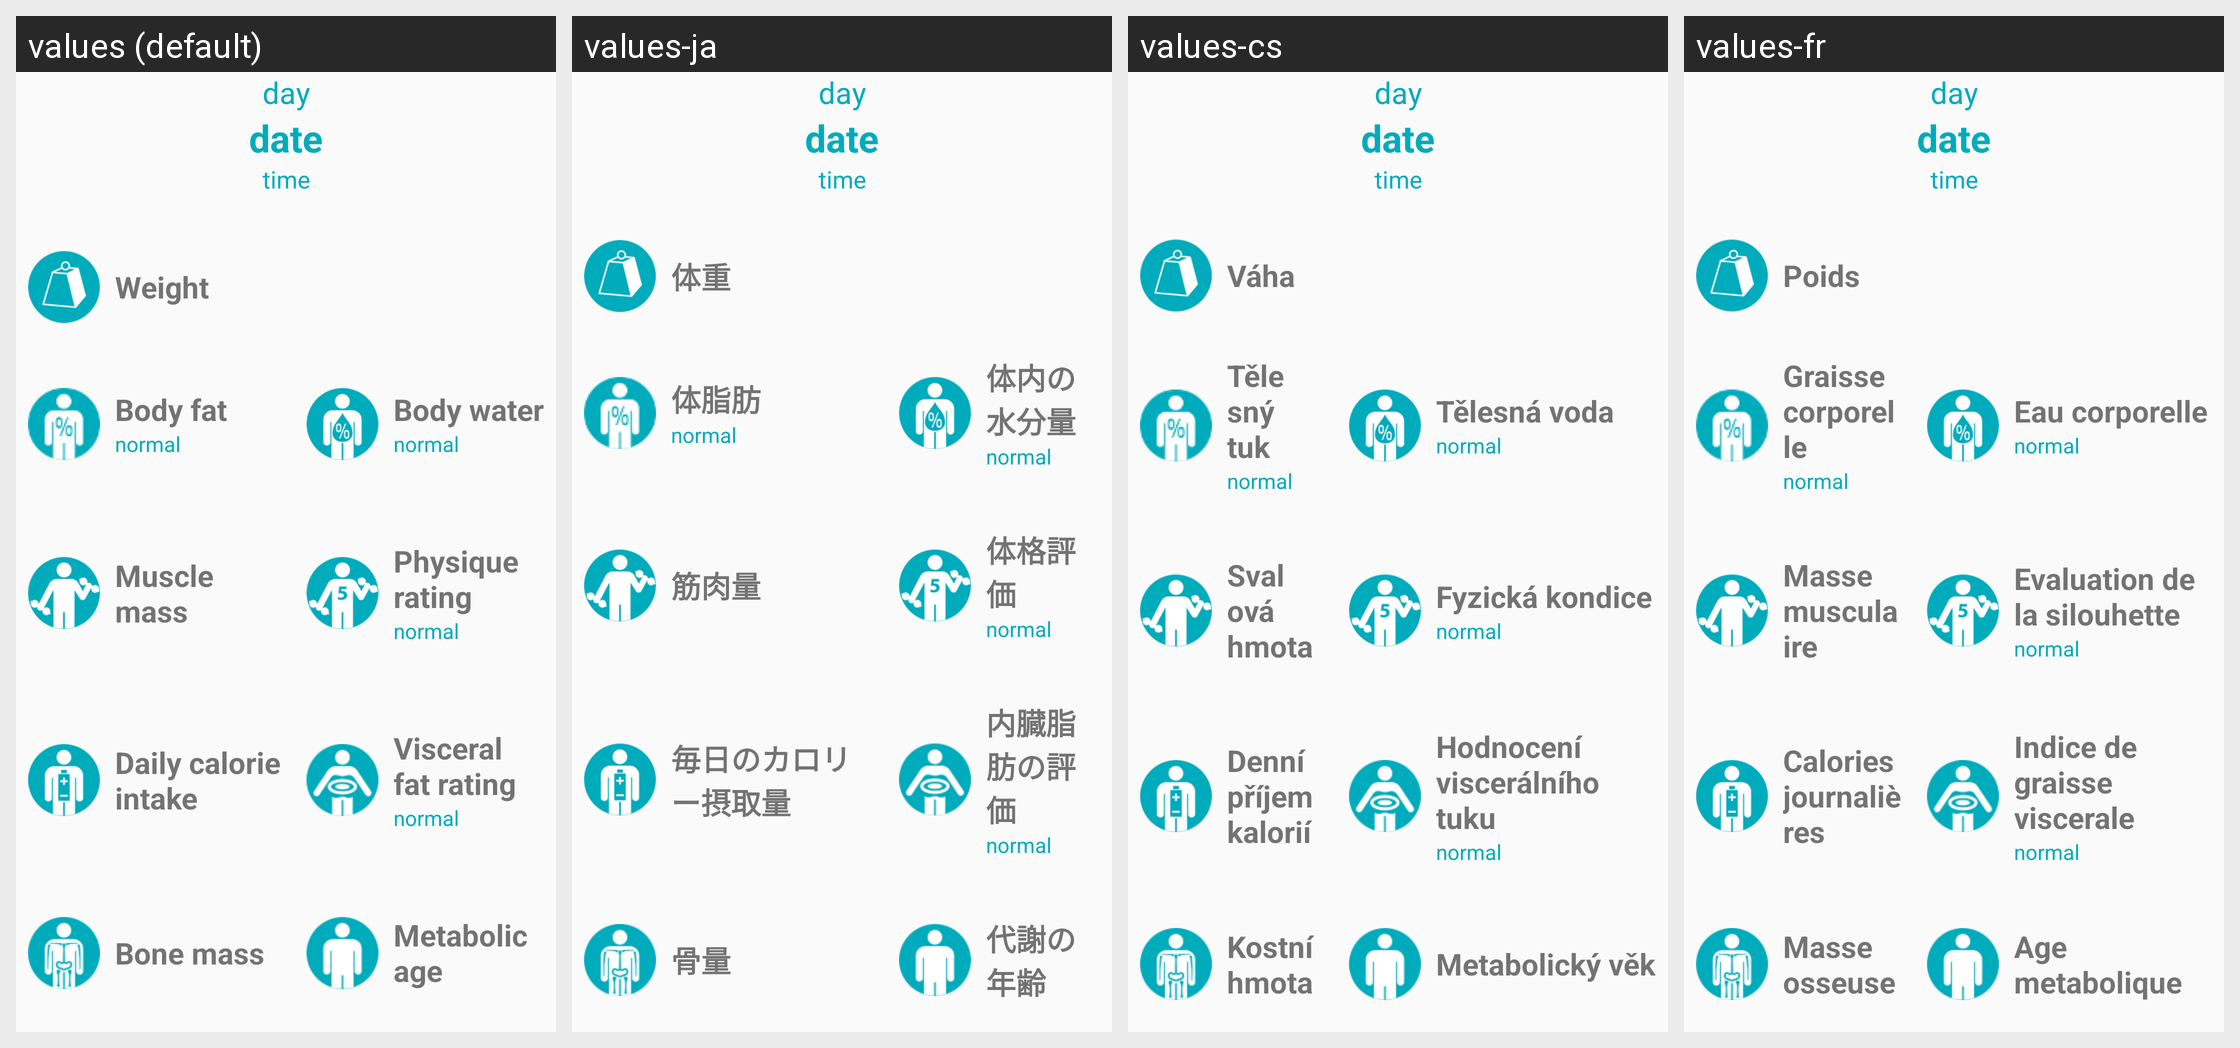

The Android screen above is rendered under several locales of the same app. Produce the string resources it draws, with the default and per-locale values.
Android screen res/layout/show_measurement_view.xml rendered under 4 locales, left to right: values (default), values-ja, values-cs, values-fr. Device: Nexus 5 (rendered at 1080×1920; each locale shown at half size, 540×960, under a caption strip naming it); theme Theme.WeightLogger.
Other locales in the repository, not shown: values-ca, values-de, values-en-rUS, values-es, values-it, values-iw, values-nl, values-pl, values-ru, values-sv, values-uk, values-zh.
Strings drawn on this screen, with the default value and each locale's value (text and hints the layout hard-codes, and strings that could not be matched under every locale, appear in the picture but are not listed):

weight
  values: Weight
  values-ja: 体重
  values-cs: Váha
  values-fr: Poids

body_fat
  values: Body fat
  values-ja: 体脂肪
  values-cs: Tělesný tuk
  values-fr: Graisse corporelle

body_water
  values: Body water
  values-ja: 体内の水分量
  values-cs: Tělesná voda
  values-fr: Eau corporelle

muscle_mass
  values: Muscle mass
  values-ja: 筋肉量
  values-cs: Svalová hmota
  values-fr: Masse musculaire

physique_rating
  values: Physique rating
  values-ja: 体格評価
  values-cs: Fyzická kondice
  values-fr: Evaluation de la silouhette

daily_calorie_intake
  values: Daily calorie intake
  values-ja: 毎日のカロリー摂取量
  values-cs: Denní příjem kalorií
  values-fr: Calories journalières

visceral_fat_rating
  values: Visceral fat rating
  values-ja: 内臓脂肪の評価
  values-cs: Hodnocení viscerálního tuku
  values-fr: Indice de graisse viscerale

bone_mass
  values: Bone mass
  values-ja: 骨量
  values-cs: Kostní hmota
  values-fr: Masse osseuse

metabolic_age
  values: Metabolic age
  values-ja: 代謝の年齢
  values-cs: Metabolický věk
  values-fr: Age metabolique
